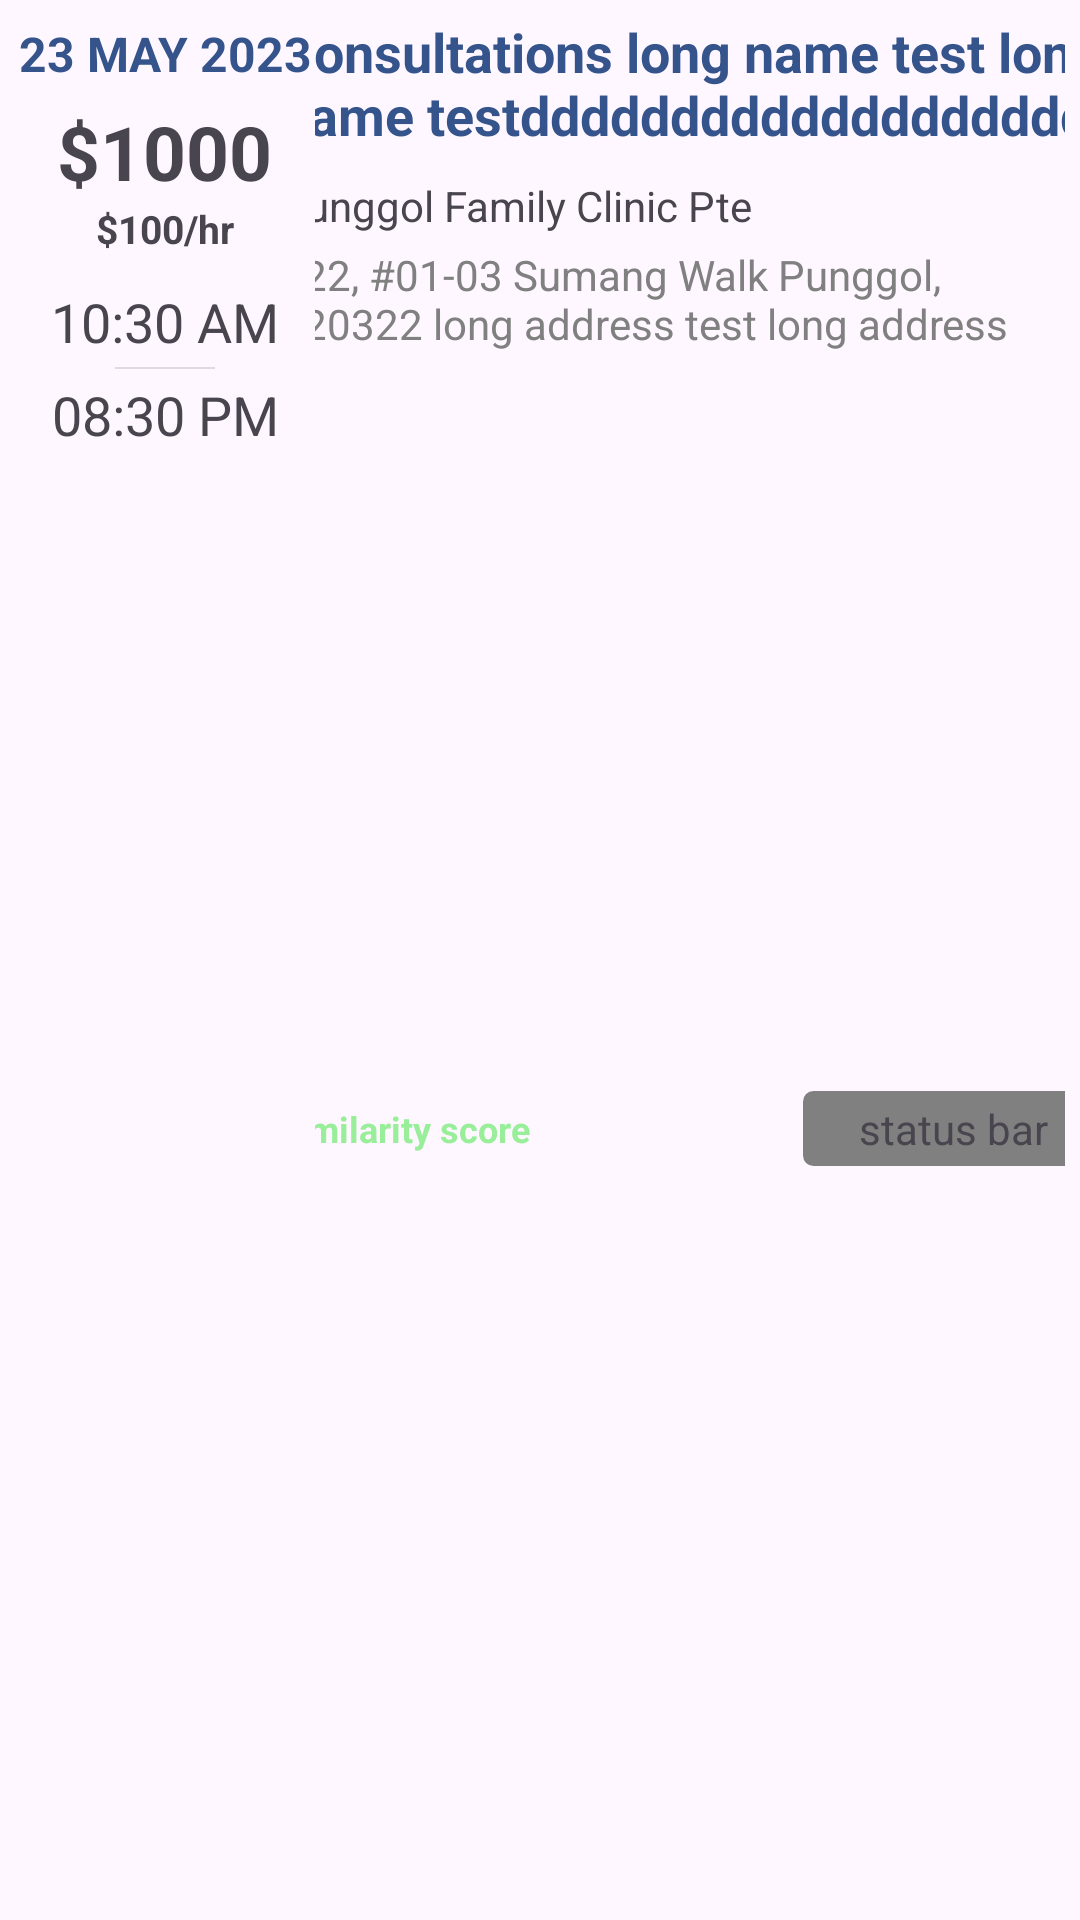

Reconstruct the res/layout file that produces this screen, plus the resources it refers to.
<!-- AndroidManifest.xml: application theme Theme.MobileAD -->
<!-- res/layout/recommended_list_item.xml -->
<?xml version="1.0" encoding="utf-8"?>
<LinearLayout xmlns:android="http://schemas.android.com/apk/res/android"
    xmlns:app="http://schemas.android.com/apk/res-auto"
    android:layout_width="match_parent"
    android:layout_height="160dp"
    android:background="?android:attr/selectableItemBackground"
    android:orientation="horizontal"
    android:paddingLeft="5dp"
    android:paddingTop="5dp"
    android:paddingRight="5dp"
    android:paddingBottom="5dp">

    <LinearLayout
        android:layout_width="0dp"
        android:layout_height="match_parent"
        android:layout_gravity="center"
        android:layout_weight="1.2"
        android:gravity="top"
        android:orientation="vertical">

        <TextView
            android:id="@+id/date"
            android:layout_width="110dp"
            android:layout_height="wrap_content"
            android:layout_gravity="center"
            android:layout_marginTop="2dp"
            android:gravity="center"
            android:text="23 MAY 2023"
            android:textColor="@color/app_main_blue"
            android:textSize="16dp"
            android:textStyle="bold" />

        <TextView
            android:id="@+id/full_rate"
            android:layout_width="wrap_content"
            android:layout_height="wrap_content"
            android:layout_gravity="center"
            android:layout_marginTop="5dp"
            android:maxLines="1"
            android:text="$1000"
            android:textSize="25dp"
            android:textStyle="bold" />

        <TextView
            android:id="@+id/hour_rate"
            android:layout_width="wrap_content"
            android:layout_height="wrap_content"
            android:layout_gravity="center"
            android:text="$100/hr"
            android:textSize="13dp"
            android:textStyle="bold"

            />

        <TextView
            android:id="@+id/time_start"
            android:layout_width="90dp"
            android:layout_height="wrap_content"
            android:layout_gravity="center"
            android:layout_marginTop="10dp"
            android:gravity="center"
            android:text="10:30 AM"
            android:textSize="18dp" />

        <View
            android:layout_width="100px"
            android:layout_height="2px"
            android:layout_gravity="center"
            android:layout_marginTop="3dp"
            android:layout_marginBottom="3dp"
            android:background="?android:attr/listDivider" />

        <TextView
            android:id="@+id/time_end"
            android:layout_width="90dp"
            android:layout_height="wrap_content"
            android:layout_gravity="center"
            android:gravity="center"
            android:text="08:30 PM"
            android:textSize="18dp" />

    </LinearLayout>

    <LinearLayout
        android:layout_width="0dp"
        android:layout_height="match_parent"
        android:layout_weight="3"
        android:gravity="center_vertical"
        android:orientation="horizontal">

        <androidx.constraintlayout.widget.ConstraintLayout
            android:layout_width="match_parent"
            android:layout_height="match_parent"
            android:orientation="vertical">

            <TextView
                android:id="@+id/job_name"
                android:layout_width="275dp"
                android:layout_height="50dp"
                android:maxLines="2"
                android:minLines="2"
                android:text="Consultations long name test long name testdddddddddddddddddddddddddddddddddddddddddddd "
                android:textColor="@color/app_main_blue"
                android:textSize="18dp"
                android:textStyle="bold"
                app:layout_constraintEnd_toEndOf="parent"
                app:layout_constraintStart_toStartOf="parent"
                app:layout_constraintTop_toTopOf="parent" />

            <TextView
                android:id="@+id/clinic_name"
                android:layout_width="275dp"
                android:layout_height="wrap_content"
                android:layout_marginTop="4dp"
                android:maxLines="1"
                android:text="Punggol Family Clinic Pte Ltdddddddddddddddddddddddddddddd"
                app:layout_constraintStart_toStartOf="@+id/job_name"
                app:layout_constraintTop_toBottomOf="@id/job_name" />

            <TextView
                android:id="@+id/address"
                android:layout_width="250dp"
                android:layout_height="wrap_content"
                android:layout_marginTop="4dp"
                android:maxLines="2"
                android:minLines="2"
                android:text="322, #01-03 Sumang Walk Punggol, 820322 long address test long address test "
                android:textColor="@color/darkest_grey"
                app:layout_constraintStart_toStartOf="@+id/clinic_name"
                app:layout_constraintTop_toBottomOf="@id/clinic_name" />

            <TextView
                android:id="@+id/status"
                android:layout_width="100dp"
                android:layout_height="25dp"
                android:background="@drawable/rounded_rect"
                android:backgroundTint="@color/darkest_grey"
                android:gravity="center"
                android:text="status bar"
                app:layout_constraintBottom_toBottomOf="parent"
                app:layout_constraintEnd_toEndOf="@+id/job_name"
                app:layout_constraintTop_toBottomOf="@id/address" />

            <TextView
                android:id="@+id/similarity2"
                android:layout_width="100dp"
                android:layout_height="25dp"
                android:gravity="center_vertical"
                android:text="similarity score"
                android:textColor="@color/status_green"
                android:textSize="12sp"
                android:textStyle="bold"
                app:layout_constraintBottom_toBottomOf="parent"
                app:layout_constraintStart_toStartOf="@+id/job_name"
                app:layout_constraintTop_toBottomOf="@id/address" />

        </androidx.constraintlayout.widget.ConstraintLayout>

    </LinearLayout>

</LinearLayout>
<!-- resources referenced by this layout -->
<resources>
  <color name="app_main_blue">#34548b</color>
  <color name="darkest_grey">#808080</color>
  <color name="status_green">#98ee99</color>
  <!-- drawable rounded_rect (drawable) -->
  <shape android:shape="rectangle" xmlns:android="http://schemas.android.com/apk/res/android">
      <stroke android:color="@color/Btn_BgColor"
          android:width="1dp"/>
      <corners android:radius="3dp"/>
  </shape>
  <style name="Theme.MobileAD" parent="Theme.Material3.Light.NoActionBar">
          
          <item name="colorPrimary">@color/app_main_blue</item>
          <item name="colorPrimaryVariant">@color/app_sec_blue</item>
          <item name="colorOnPrimary">@color/white</item>
          
          <item name="colorSecondary">@color/teal_200</item>
          <item name="colorSecondaryVariant">@color/teal_700</item>
          <item name="colorOnSecondary">@color/black</item>
          
          <item name="android:statusBarColor" tools:targetApi="l">?attr/colorPrimary</item>
          
      </style>
  <color name="Btn_BgColor">#87CEFA</color>
  <color name="app_sec_blue">#b3c7d5</color>
  <color name="white">#FFFFFFFF</color>
  <color name="teal_200">#FF03DAC5</color>
  <color name="teal_700">#FF018786</color>
  <color name="black">#FF000000</color>
</resources>
